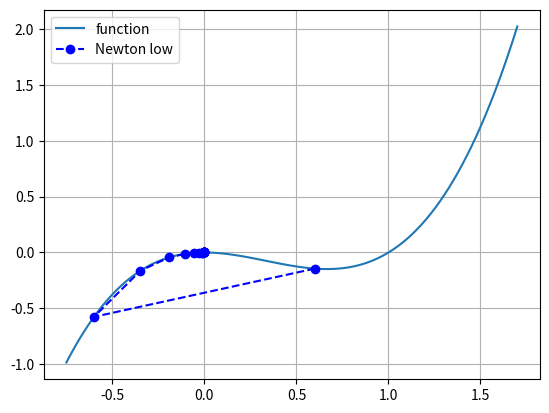

This figure's Python source:
import matplotlib.pyplot as plt
import numpy as np

ax=plt.subplots()
x0=0.6
e=10**(-10)

def f(x):
    return x**3-x**2

def d(x):
    return 3*(x**2)-2*x

xlists=[]
ylists=[]

while(abs(f(x0))>e):
    xlists.append(x0)
    y=f(x0)
    ylists.append(y)

    x=x0-f(x0)/d(x0)
    x0=x
    print('x：{0}'.format(x0))
    if(f(x0)==0):
        print('x：{0}'.format(x0))
        break

x1lists=[]
y1lists=[]

x = np.linspace(-0.75, 1.7, 100)
plt.plot(x,f(x),label="function")

plt.plot(xlists, ylists, marker="o", color = "blue", linestyle = "--",label="Newton low")
plt.grid(True)
#plt.plot(x1lists, y1lists, marker="+", color = "red", linestyle = "--")
plt.legend()
plt.show()